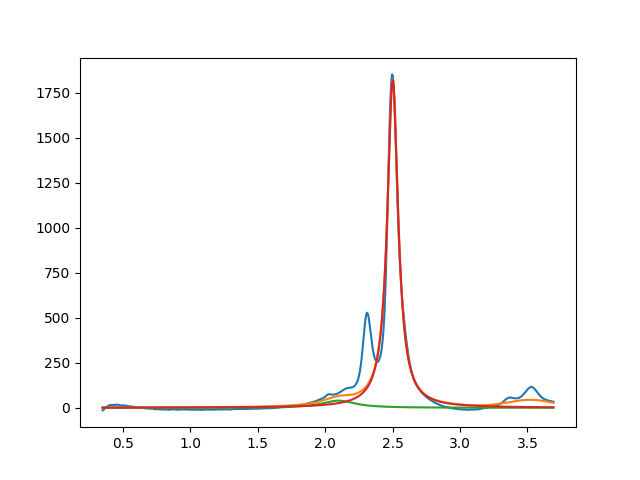

Source data for this figure (header and first rows):
2.099999999999999645e+00, 3.999997044928544199e+01, 2.999999999999999334e-01, 4.137756344809630898e-08
2.501127850102429662e+00, 1.822323023858748229e+03, 9.690674031216073292e-02, 2.601727000237601210e-21
3.526073726706912659e+00, 3.999999983501651002e+01, 3.935942611205054953e-01, 9.999999966072549151e-01
